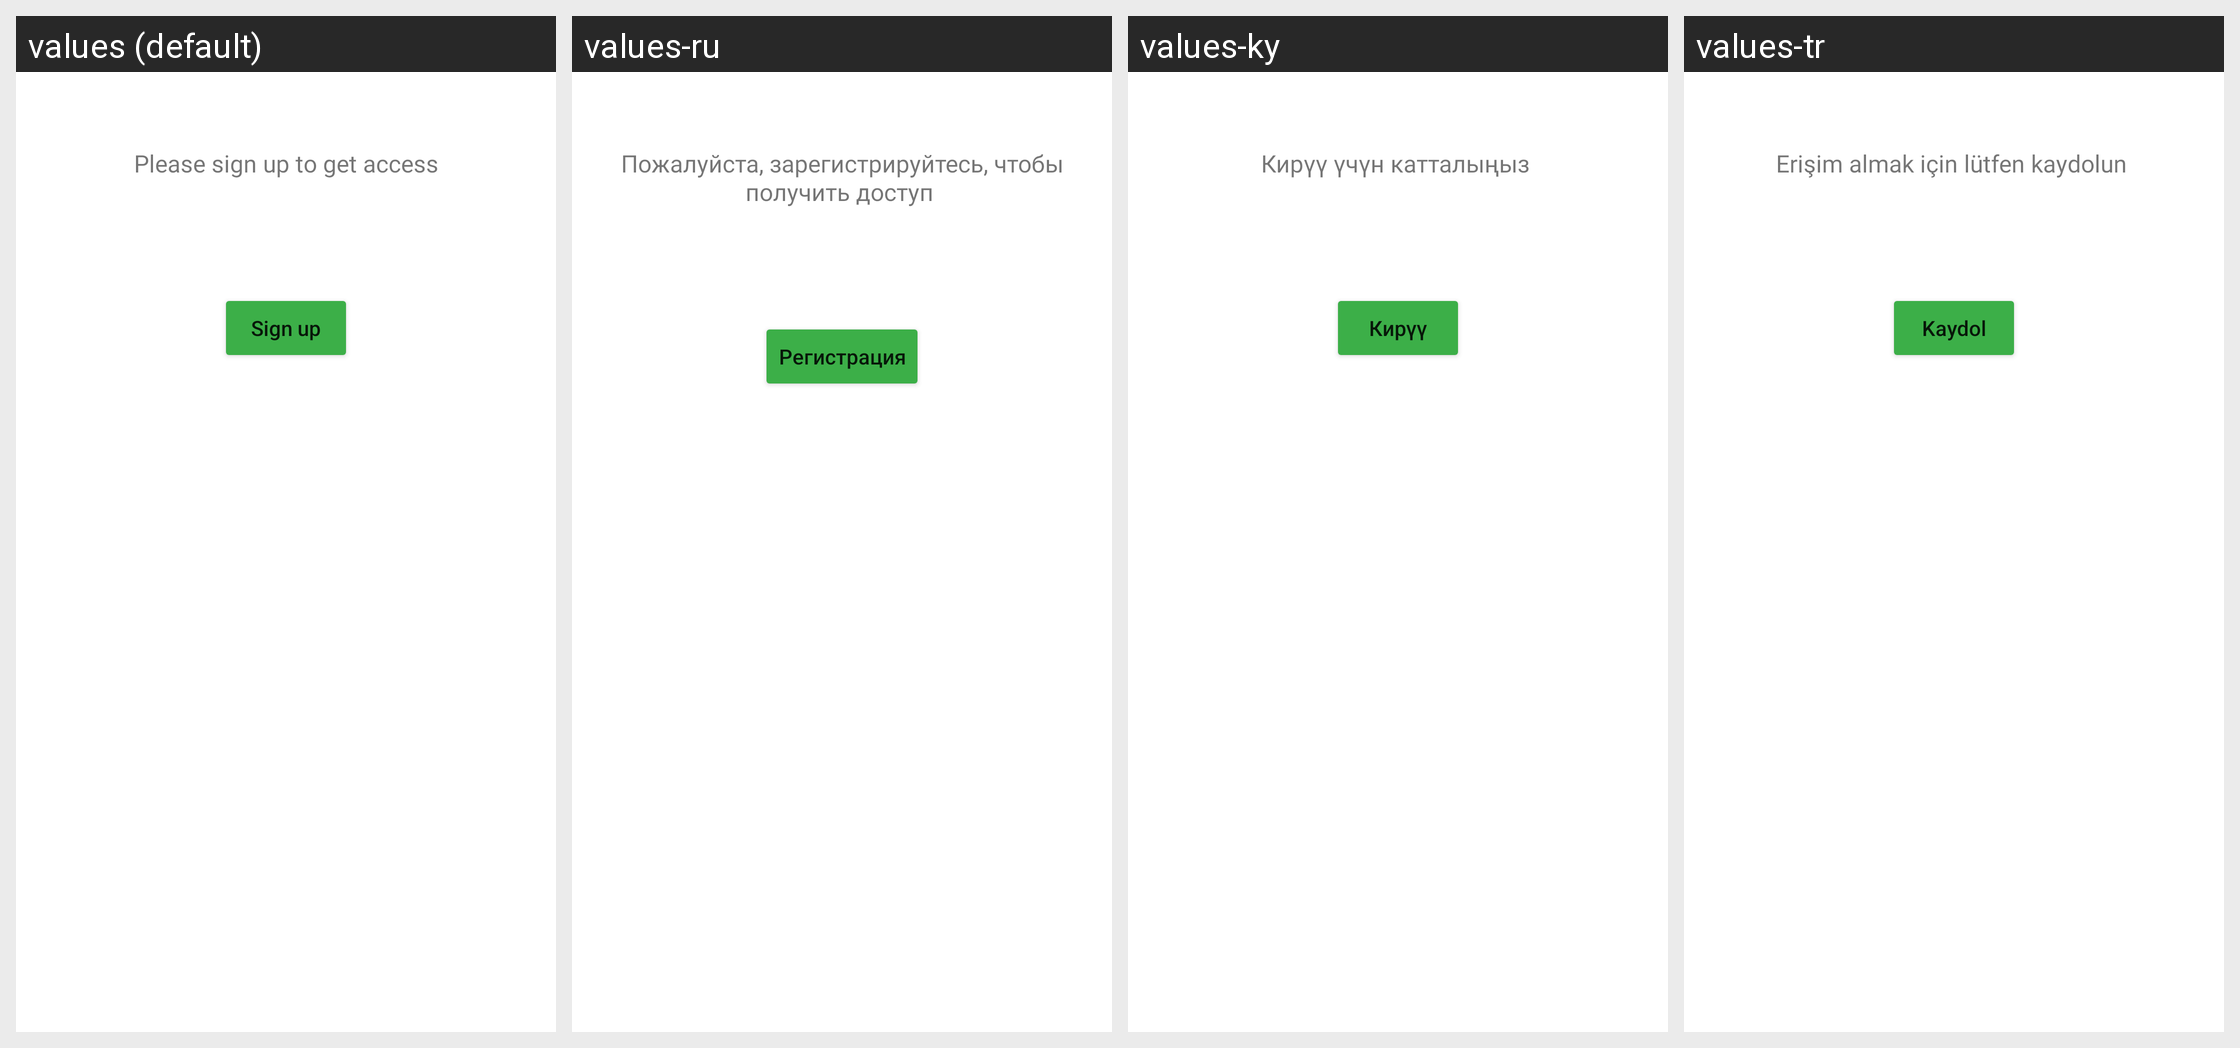

Here is an Android app screen in its default locale and in the app's own translations. Write out the translated-string differences for the strings that appear on this screen.
Android screen res/layout/layout_sign_up.xml rendered under 4 locales, left to right: values (default), values-ru, values-ky, values-tr. Device: Nexus 5 (rendered at 1080×1920; each locale shown at half size, 540×960, under a caption strip naming it); theme SplashTheme.
Strings drawn on this screen, with the default value and each locale's value (text and hints the layout hard-codes, and strings that could not be matched under every locale, appear in the picture but are not listed):

please_sign_up_to_get_access
  values: Please sign up to get access
  values-ru: Пожалуйста, зарегистрируйтесь, чтобы получить доступ 
  values-ky: Кирүү үчүн катталыңыз 
  values-tr: Erişim almak için lütfen kaydolun 

txt_login_sign_up
  values: Sign up
  values-ru: Регистрация
  values-ky: Кирүү
  values-tr: Kaydol
